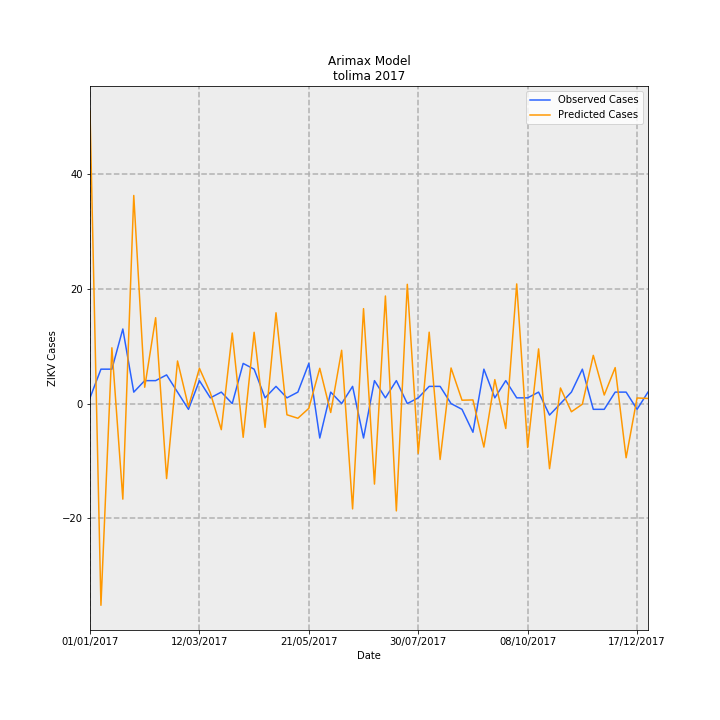

The table this chart was drawn from, first rows:
Date, predictions_incidence, observed_incidence, Predicted Cases, Observed Cases, error
01/01/2017, 3.62, 0.07101, 50.98, 1.0, -49.98
08/01/2017, -2.496, 0.4261, -35.15, 6.0, 41.15
15/01/2017, 0.6905, 0.4261, 9.724, 6.0, -3.724
22/01/2017, -1.182, 0.9231, -16.65, 13.0, 29.65
29/01/2017, 2.576, 0.142, 36.27, 2.0, -34.27
05/02/2017, 0.2022, 0.284, 2.848, 4.0, 1.152
12/02/2017, 1.063, 0.284, 14.97, 4.0, -10.97
19/02/2017, -0.9281, 0.355, -13.07, 5.0, 18.07
26/02/2017, 0.5272, 0.142, 7.425, 2.0, -5.425
05/03/2017, -0.03919, -0.07101, -0.5519, -1.0, -0.4481
12/03/2017, 0.4372, 0.284, 6.157, 4.0, -2.157
19/03/2017, 0.1319, 0.07101, 1.857, 1.0, -0.8573
26/03/2017, -0.3227, 0.142, -4.544, 2.0, 6.544
02/04/2017, 0.8733, 0.0, 12.3, 0.0, -12.3
09/04/2017, -0.4174, 0.4971, -5.878, 7, 12.88
16/04/2017, 0.8823, 0.4261, 12.42, 6.0, -6.425
23/04/2017, -0.2945, 0.07101, -4.147, 1.0, 5.147
30/04/2017, 1.124, 0.213, 15.83, 3.0, -12.83
07/05/2017, -0.1385, 0.07101, -1.95, 1.0, 2.95
14/05/2017, -0.1815, 0.142, -2.557, 2.0, 4.557
21/05/2017, -0.05873, 0.4971, -0.827, 7, 7.827
28/05/2017, 0.4366, -0.4261, 6.149, -6.0, -12.15
04/06/2017, -0.1103, 0.142, -1.553, 2.0, 3.553
11/06/2017, 0.6598, 0.0, 9.292, 0.0, -9.292
18/06/2017, -1.303, 0.213, -18.35, 3.0, 21.35
25/06/2017, 1.175, -0.4261, 16.55, -6.0, -22.55
02/07/2017, -0.9962, 0.284, -14.03, 4.0, 18.03
09/07/2017, 1.332, 0.07101, 18.75, 1.0, -17.75
16/07/2017, -1.328, 0.284, -18.7, 4.0, 22.7
23/07/2017, 1.476, 0.0, 20.79, 0.0, -20.79
30/07/2017, -0.6162, 0.07101, -8.678, 1.0, 9.678
06/08/2017, 0.8837, 0.213, 12.44, 3.0, -9.444
13/08/2017, -0.6916, 0.213, -9.739, 3.0, 12.74
20/08/2017, 0.4405, 0.0, 6.204, 0.0, -6.204
27/08/2017, 0.04188, -0.07101, 0.5897, -1.0, -1.59
03/09/2017, 0.04524, -0.355, 0.6371, -5.0, -5.637
10/09/2017, -0.5383, 0.4261, -7.58, 6.0, 13.58
17/09/2017, 0.2966, 0.07101, 4.177, 1.0, -3.177
24/09/2017, -0.3081, 0.284, -4.339, 4.0, 8.339
01/10/2017, 1.481, 0.07101, 20.86, 1.0, -19.86
08/10/2017, -0.5435, 0.07101, -7.654, 1.0, 8.654
15/10/2017, 0.6768, 0.142, 9.531, 2.0, -7.531
22/10/2017, -0.8054, -0.142, -11.34, -2.0, 9.342
29/10/2017, 0.1931, 0.0, 2.72, 0.0, -2.72
05/11/2017, -0.101, 0.142, -1.423, 2.0, 3.423
12/11/2017, -0.007417, 0.4261, -0.1045, 6.0, 6.104
19/11/2017, 0.5968, -0.07101, 8.404, -1.0, -9.404
26/11/2017, 0.106, -0.07101, 1.493, -1.0, -2.493
03/12/2017, 0.4453, 0.142, 6.271, 2.0, -4.271
10/12/2017, -0.6702, 0.142, -9.438, 2.0, 11.44
17/12/2017, 0.06944, -0.07101, 0.9779, -1.0, -1.978
24/12/2017, 0.06364, 0.142, 0.8962, 2.0, 1.104
